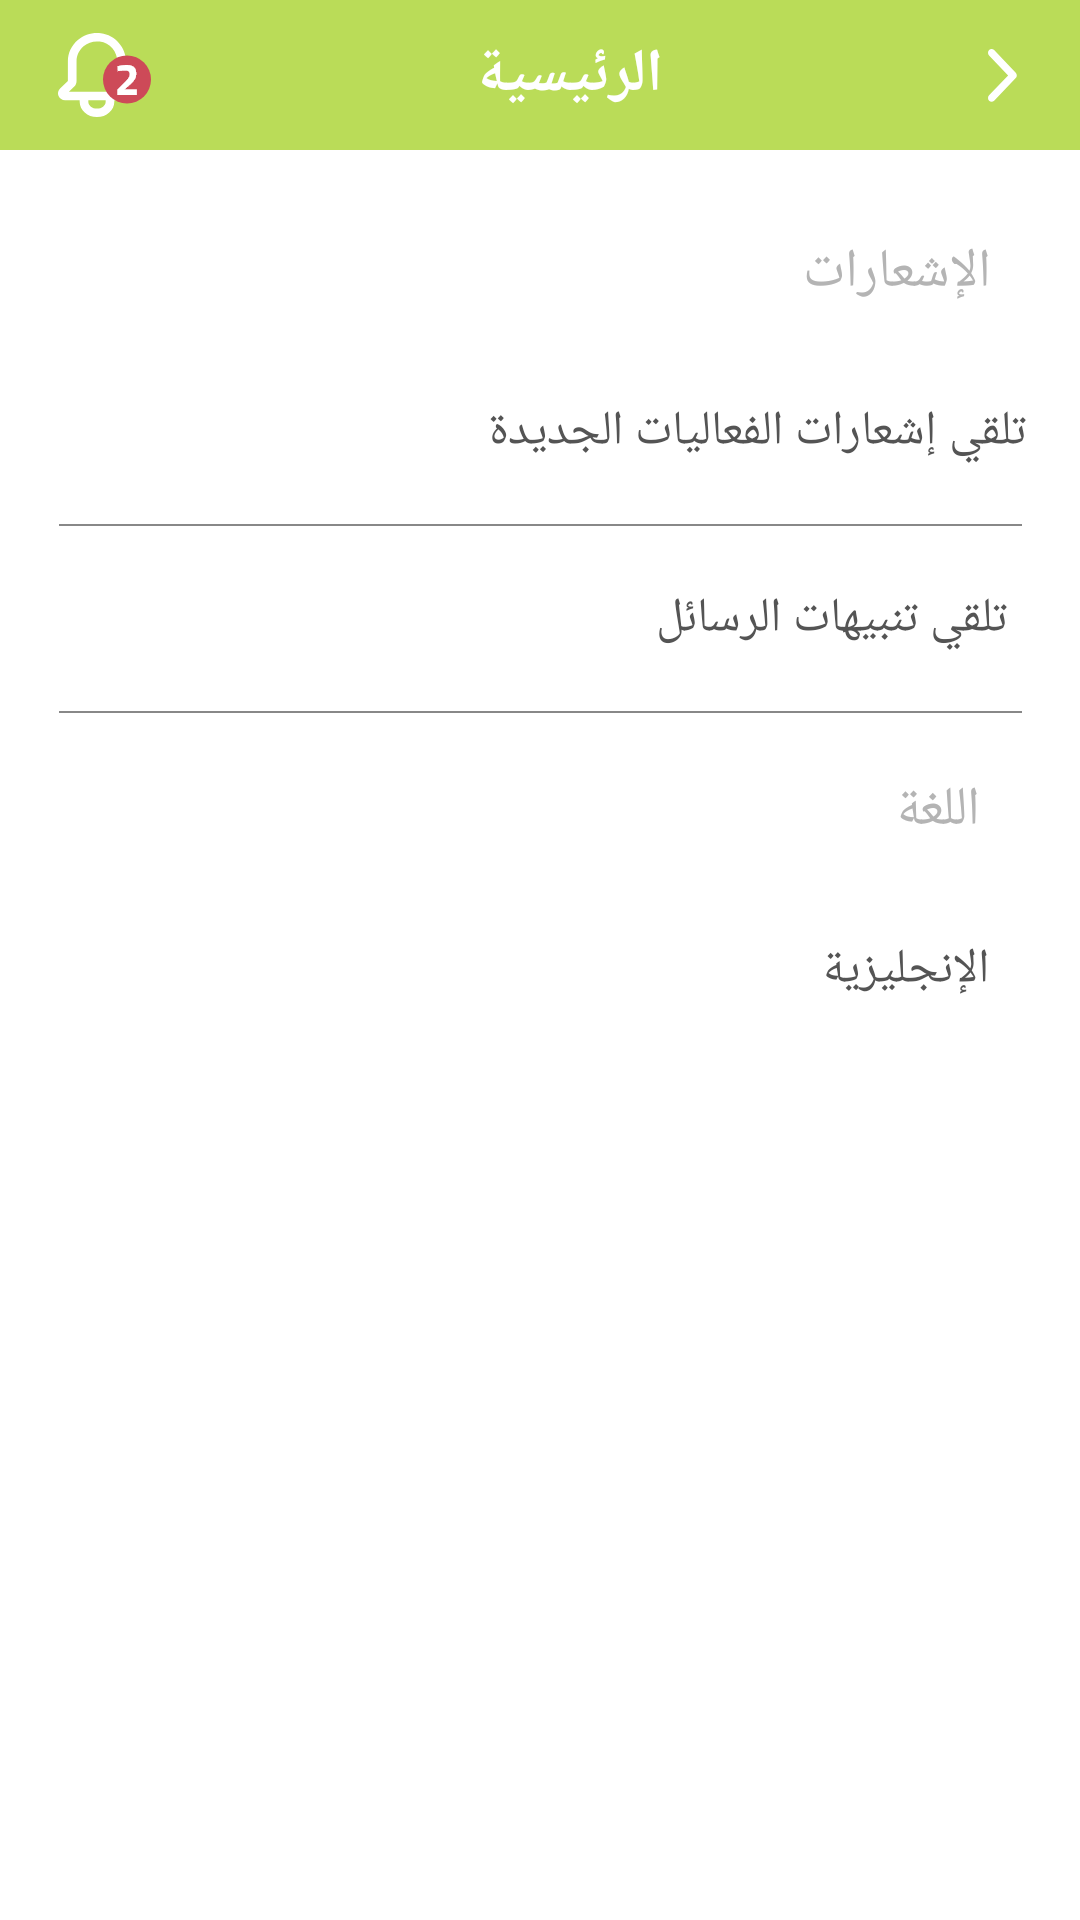

Produce the Android XML layout that renders to this screen, including the resource entries it uses.
<!-- AndroidManifest.xml: application theme AppTheme -->
<!-- res/layout/activity_settings.xml -->
<?xml version="1.0" encoding="utf-8"?>
<androidx.constraintlayout.widget.ConstraintLayout xmlns:android="http://schemas.android.com/apk/res/android"
    xmlns:app="http://schemas.android.com/apk/res-auto"
    xmlns:tools="http://schemas.android.com/tools"
    android:layout_width="match_parent"
    android:layout_height="match_parent"
    tools:context=".Settings"
    android:background="#ffffff"
    >

    <include
        android:id="@+id/appbar"
        layout="@layout/appbar" />

    <TextView
        android:id="@+id/notification_text"
        android:layout_width="wrap_content"
        android:layout_height="wrap_content"
        android:text="الإشعارات"
        android:textColor="#B4B4B4"
        android:textSize="18dp"
        app:layout_constraintBottom_toBottomOf="parent"
        app:layout_constraintEnd_toEndOf="parent"
        app:layout_constraintHorizontal_bias="0.9"
        app:layout_constraintStart_toStartOf="parent"
        app:layout_constraintTop_toBottomOf="@id/appbar"
        app:layout_constraintVertical_bias="0.05" />

    <androidx.appcompat.widget.SwitchCompat
        android:id="@+id/new_event_notification_switch"
        android:layout_width="wrap_content"
        android:layout_height="wrap_content"
        android:layout_marginTop="30dp"
        android:checked="false"
        android:thumb="@drawable/thumb_selector"
        app:layout_constraintBottom_toBottomOf="parent"
        app:layout_constraintEnd_toEndOf="parent"
        app:layout_constraintHorizontal_bias="0.1"
        app:layout_constraintStart_toStartOf="parent"
        app:layout_constraintTop_toBottomOf="@id/notification_text"
        app:layout_constraintVertical_bias="0"
        app:track="@drawable/track_selector" />

    <TextView
        android:id="@+id/new_event_notification_text"
        android:layout_width="wrap_content"
        android:layout_height="wrap_content"
        android:layout_marginTop="30dp"
        android:text="تلقي إشعارات الفعاليات الجديدة"
        android:textColor="#545454"
        android:textSize="16dp"
        app:layout_constraintBottom_toBottomOf="parent"
        app:layout_constraintEnd_toEndOf="parent"
        app:layout_constraintHorizontal_bias="0.9"
        app:layout_constraintStart_toStartOf="parent"
        app:layout_constraintTop_toBottomOf="@id/notification_text"
        app:layout_constraintVertical_bias="0" />

    <View
        android:id="@+id/space_line1"
        android:layout_width="321dp"
        android:layout_height="0.5dp"
        android:layout_marginTop="20dp"
        android:background="#888888"
        app:layout_constraintBottom_toBottomOf="parent"
        app:layout_constraintEnd_toEndOf="parent"
        app:layout_constraintStart_toStartOf="parent"
        app:layout_constraintTop_toBottomOf="@id/new_event_notification_text"
        app:layout_constraintVertical_bias="0" />

    <androidx.appcompat.widget.SwitchCompat
        android:id="@+id/message_notification_switch"
        android:layout_width="wrap_content"
        android:layout_height="wrap_content"
        android:layout_marginTop="20dp"
        android:checked="true"
        android:thumb="@drawable/thumb_selector"
        app:layout_constraintBottom_toBottomOf="parent"
        app:layout_constraintEnd_toEndOf="parent"
        app:layout_constraintHorizontal_bias="0.1"
        app:layout_constraintStart_toStartOf="parent"
        app:layout_constraintTop_toBottomOf="@id/space_line1"
        app:layout_constraintVertical_bias="0"
        app:track="@drawable/track_selector" />

    <TextView
        android:id="@+id/message_notification_text"
        android:layout_width="wrap_content"
        android:layout_height="wrap_content"
        android:layout_marginTop="20dp"
        android:text="تلقي تنبيهات الرسائل"
        android:textColor="#545454"
        android:textSize="16dp"
        app:layout_constraintBottom_toBottomOf="parent"
        app:layout_constraintEnd_toEndOf="parent"
        app:layout_constraintHorizontal_bias="0.9"
        app:layout_constraintStart_toStartOf="parent"
        app:layout_constraintTop_toBottomOf="@id/space_line1"
        app:layout_constraintVertical_bias="0" />

    <View
        android:id="@+id/space_line2"
        android:layout_width="321dp"
        android:layout_height="0.5dp"
        android:layout_marginTop="20dp"
        android:background="#888888"
        app:layout_constraintBottom_toBottomOf="parent"
        app:layout_constraintEnd_toEndOf="parent"
        app:layout_constraintStart_toStartOf="parent"
        app:layout_constraintTop_toBottomOf="@id/message_notification_text"
        app:layout_constraintVertical_bias="0" />

    <TextView
        android:id="@+id/language_text"
        android:layout_width="wrap_content"
        android:layout_height="wrap_content"
        android:layout_marginTop="20dp"
        android:text="اللغة"
        android:textColor="#B4B4B4"
        android:textSize="18dp"
        app:layout_constraintBottom_toBottomOf="parent"
        app:layout_constraintEnd_toEndOf="parent"
        app:layout_constraintHorizontal_bias="0.9"
        app:layout_constraintStart_toStartOf="parent"
        app:layout_constraintTop_toBottomOf="@id/space_line2"
        app:layout_constraintVertical_bias="0" />

    <androidx.appcompat.widget.SwitchCompat
        android:id="@+id/English_switch"
        android:layout_width="wrap_content"
        android:layout_height="wrap_content"
        android:layout_marginTop="30dp"
        android:checked="true"
        android:thumb="@drawable/thumb_selector"
        app:layout_constraintBottom_toBottomOf="parent"
        app:layout_constraintEnd_toEndOf="parent"
        app:layout_constraintHorizontal_bias="0.1"
        app:layout_constraintStart_toStartOf="parent"
        app:layout_constraintTop_toBottomOf="@id/language_text"
        app:layout_constraintVertical_bias="0"
        app:track="@drawable/track_selector" />

    <TextView
        android:id="@+id/English_text"
        android:layout_width="wrap_content"
        android:layout_height="wrap_content"
        android:layout_marginTop="30dp"
        android:text="الإنجليزية"
        android:textColor="#545454"
        android:textSize="16dp"
        app:layout_constraintBottom_toBottomOf="parent"
        app:layout_constraintEnd_toEndOf="parent"
        app:layout_constraintHorizontal_bias="0.9"
        app:layout_constraintStart_toStartOf="parent"
        app:layout_constraintTop_toBottomOf="@id/language_text"
        app:layout_constraintVertical_bias="0" />

</androidx.constraintlayout.widget.ConstraintLayout>
<!-- res/layout/appbar.xml (included above) -->
<?xml version="1.0" encoding="utf-8"?>
<androidx.coordinatorlayout.widget.CoordinatorLayout xmlns:android="http://schemas.android.com/apk/res/android"
    xmlns:app="http://schemas.android.com/apk/res-auto"
    xmlns:tools="http://schemas.android.com/tools"
    android:layout_width="match_parent"
    android:layout_height="wrap_content">

    <com.google.android.material.appbar.AppBarLayout
        android:id="@+id/appbar_layout"
        android:layout_width="match_parent"
        android:layout_height="50dp"
        android:background="#BADC58"
        app:layout_constraintEnd_toStartOf="parent"
        app:layout_constraintStart_toEndOf="parent"
        app:layout_constraintTop_toTopOf="parent">

        <androidx.constraintlayout.widget.ConstraintLayout
            android:layout_width="match_parent"
            android:layout_height="50dp">

            <ImageView
                android:id="@+id/image1"
                android:layout_width="wrap_content"
                android:layout_height="wrap_content"
                android:src="@drawable/group_3217"
                app:layout_constraintBottom_toBottomOf="parent"
                app:layout_constraintEnd_toEndOf="parent"
                app:layout_constraintHorizontal_bias="0.05"
                app:layout_constraintStart_toStartOf="parent"
                app:layout_constraintTop_toTopOf="parent" />

            <TextView
                android:id="@+id/appbar_title"
                android:layout_width="wrap_content"
                android:layout_height="wrap_content"
                android:text="الرئيسية"
                android:textColor="#FFFFFF"
                android:textSize="20dp"
                android:textStyle="bold"
                app:layout_constraintBottom_toBottomOf="parent"
                app:layout_constraintEnd_toStartOf="@id/image2"
                app:layout_constraintStart_toEndOf="@id/image1"
                app:layout_constraintTop_toTopOf="parent" />

            <ImageView
                android:id="@+id/image2"
                android:layout_width="wrap_content"
                android:layout_height="wrap_content"
                android:onClick="BACK"
                android:src="@drawable/group_1744"
                app:layout_constraintBottom_toBottomOf="parent"
                app:layout_constraintEnd_toEndOf="parent"
                app:layout_constraintHorizontal_bias="0.94"
                app:layout_constraintStart_toStartOf="parent"
                app:layout_constraintTop_toTopOf="parent" />

        </androidx.constraintlayout.widget.ConstraintLayout>

    </com.google.android.material.appbar.AppBarLayout>
</androidx.coordinatorlayout.widget.CoordinatorLayout>
<!-- resources referenced by this layout -->
<resources>
  <!-- drawable group_1744: png bitmap (drawable-hdpi, 512 bytes) -->
  <!-- drawable group_3217: png bitmap (drawable-hdpi, 1407 bytes) -->
  <!-- drawable track_selector (drawable) -->
  <?xml version="1.0" encoding="utf-8"?>
  <selector xmlns:android="http://schemas.android.com/apk/res/android">
  
      <item android:state_checked="true">
          <shape android:shape="rectangle">
              <size android:width="36dp" android:height="20dp"/>
              <solid android:width="1dp" android:color="@color/App_color"/>
              <corners android:radius="50dp"/>
          </shape>
      </item>
  
      <item android:state_checked="false">
          <shape android:shape="rectangle">
              <size android:width="36dp" android:height="20dp"/>
              <solid android:width="1dp" android:color="@android:color/darker_gray"/>
              <corners android:radius="50dp"/>
          </shape>
      </item>
  
  </selector>
  <style name="AppTheme" parent="Theme.AppCompat.Light.NoActionBar">
          <item name="colorPrimary">#A3CB38</item>
      </style>
  <color name="App_color">#A3CB38</color>
</resources>
